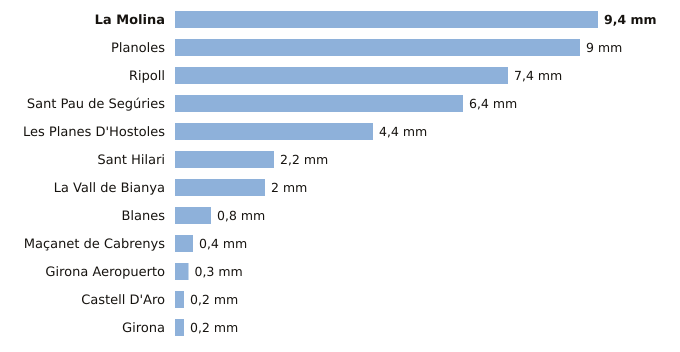

The data file committed next to this chart (first rows):
estacion, provincia, indicativo, mm_6_dias_anteriores, mm_hoy, mm_7_dias, horas_de_hoy
La Molina, Girona, 9585, 9.4, 0.0, 9.4, 3
Planoles, Girona, 0320I, 9.0, 0.0, 9.0, 3
Ripoll, Girona, 0324A, 7.4, 0.0, 7.4, 3
Sant Pau de Segúries, Girona, 0312X, 6.4, 0.0, 6.4, 2
Les Planes D'Hostoles, Girona, 0360X, 4.4, 0.0, 4.4, 3
Sant Hilari, Girona, 0363X, 2.2, 0.0, 2.2, 2
La Vall de Bianya, Girona, 0394X, 2.0, 0.0, 2.0, 3
Blanes, Girona, 0281Y, 0.8, 0.0, 0.8, 2
Maçanet de Cabrenys, Girona, 0413A, 0.4, 0.0, 0.4, 2
Girona Aeropuerto, Girona, 0367, 0.3, 0.0, 0.3, 3
Castell D'Aro, Girona, 0284X, 0.2, 0.0, 0.2, 2
Girona, Girona, 0370E, 0.2, 0.0, 0.2, 3
